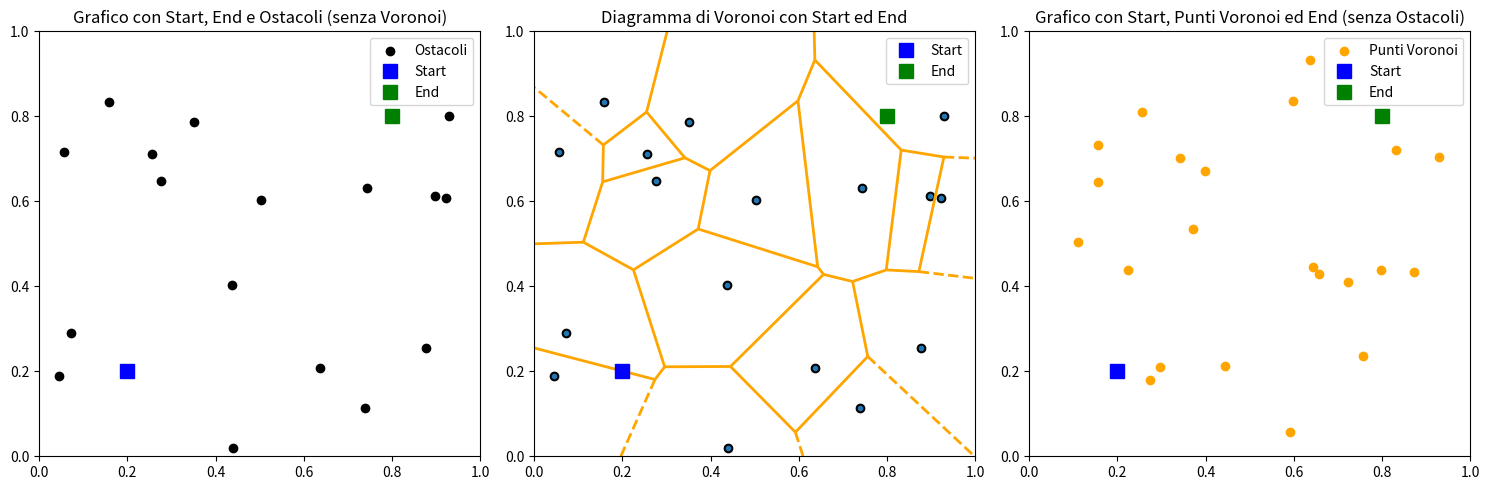
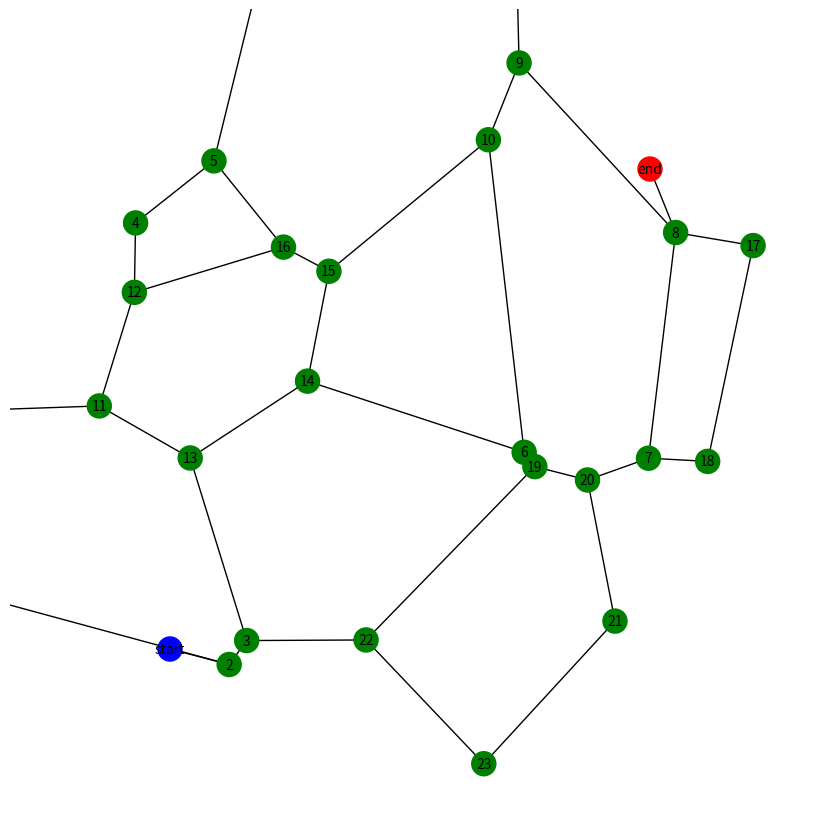

The script that saved these images, in order:
import numpy as np
import matplotlib.pyplot as plt
from scipy.spatial import Voronoi, voronoi_plot_2d
import networkx as nx

# Genera punti casuali come siti di Voronoi
np.random.seed(np.random.randint(0, 1000))
points = np.random.rand(20, 2)

# Aggiungi i punti di partenza e arrivo (start e end)
start = np.array([0.2, 0.2])
end = np.array([0.8, 0.8])

# Calcola le distanze tra i punti casuali e i punti di partenza e arrivo
distances_start = np.linalg.norm(points - start, axis=1)
distances_end = np.linalg.norm(points - end, axis=1)

# Scegli una soglia per la distanza minima dai punti di partenza e arrivo
threshold = 0.1

# Filtra i punti troppo vicini ai punti di partenza e arrivo
filtered_points = points[(distances_start > threshold) & (distances_end > threshold)]
removed_points = points[~((distances_start > threshold) & (distances_end > threshold))]

# Creazione della figura con subplots
fig, axes = plt.subplots(1, 3, figsize=(15, 5))

# Primo grafico: Start, End e Ostacoli (senza Voronoi)
ax1 = axes[0]
ax1.scatter(filtered_points[:, 0], filtered_points[:, 1], c='k', marker='o', label='Ostacoli')
ax1.plot(start[0], start[1], 'bs', markersize=10, label='Start')
ax1.plot(end[0], end[1], 'gs', markersize=10, label='End')
ax1.legend()
ax1.set_xlim(0, 1)
ax1.set_ylim(0, 1)
ax1.set_title("Grafico con Start, End e Ostacoli (senza Voronoi)")

# Calcola il diagramma di Voronoi con i punti filtrati
vor = Voronoi(filtered_points)

# Secondo grafico: Diagramma di Voronoi con Start e End
ax2 = axes[1]
ax2.plot(filtered_points[:, 0], filtered_points[:, 1], 'ko')
voronoi_plot_2d(vor, ax=ax2, show_vertices=False, line_colors='orange', line_width=2)
ax2.plot(start[0], start[1], 'bs', markersize=10, label='Start')
ax2.plot(end[0], end[1], 'gs', markersize=10, label='End')
ax2.legend()
ax2.set_xlim(0, 1)
ax2.set_ylim(0, 1)
ax2.set_title("Diagramma di Voronoi con Start ed End")

# Terzo grafico: Start, Punti Voronoi ed End (senza Ostacoli)
ax3 = axes[2]
ax3.scatter(vor.vertices[:, 0], vor.vertices[:, 1], c='orange', marker='o', label='Punti Voronoi')
ax3.plot(start[0], start[1], 'bs', markersize=10, label='Start')
ax3.plot(end[0], end[1], 'gs', markersize=10, label='End')
ax3.legend()
ax3.set_xlim(0, 1)
ax3.set_ylim(0, 1)
ax3.set_title("Grafico con Start, Punti Voronoi ed End (senza Ostacoli)")

# Stampa i punti rimossi
print("Punti rimossi:")
for i, point in enumerate(removed_points):
    print(f"Punto {i+1}: {point}")

plt.tight_layout()
plt.show()

# Crea un grafo vuoto con NetworkX
G = nx.Graph()

# Aggiungi i vertici del diagramma di Voronoi come nodi al grafo
for i, vertex in enumerate(vor.vertices):
    G.add_node(i, pos=vertex)

# Aggiungi gli archi tra i nodi vicini nel diagramma di Voronoi come archi pesati
for ridge in vor.ridge_vertices:
    if -1 not in ridge:
        distance = np.linalg.norm(vor.vertices[ridge[0]] - vor.vertices[ridge[1]])
        G.add_edge(ridge[0], ridge[1], weight=distance)

# Aggiungi i punti di partenza e arrivo come nodi al grafo
G.add_node('start', pos=tuple(start))
G.add_node('end', pos=tuple(end))

# Collega i punti di partenza e arrivo ai vertici più vicini nel diagramma di Voronoi
start_index = np.argmin(np.linalg.norm(vor.vertices - start, axis=1))
end_index = np.argmin(np.linalg.norm(vor.vertices - end, axis=1))

G.add_edge('start', start_index, weight=np.linalg.norm(start - vor.vertices[start_index]))
G.add_edge('end', end_index, weight=np.linalg.norm(end - vor.vertices[end_index]))

# Disegna il grafo
pos = nx.get_node_attributes(G, 'pos')
labels = {node: node if node not in ['start', 'end'] else None for node in G.nodes()}
node_colors = ['b' if node == 'start' else ('r' if node == 'end' else 'g') for node in G.nodes()]

plt.figure(figsize=(8, 8))
nx.draw(G, pos, with_labels=labels, node_size=300, node_color=node_colors, font_size=10)
plt.xlim(0, 1)
plt.ylim(0, 1)
plt.show()
